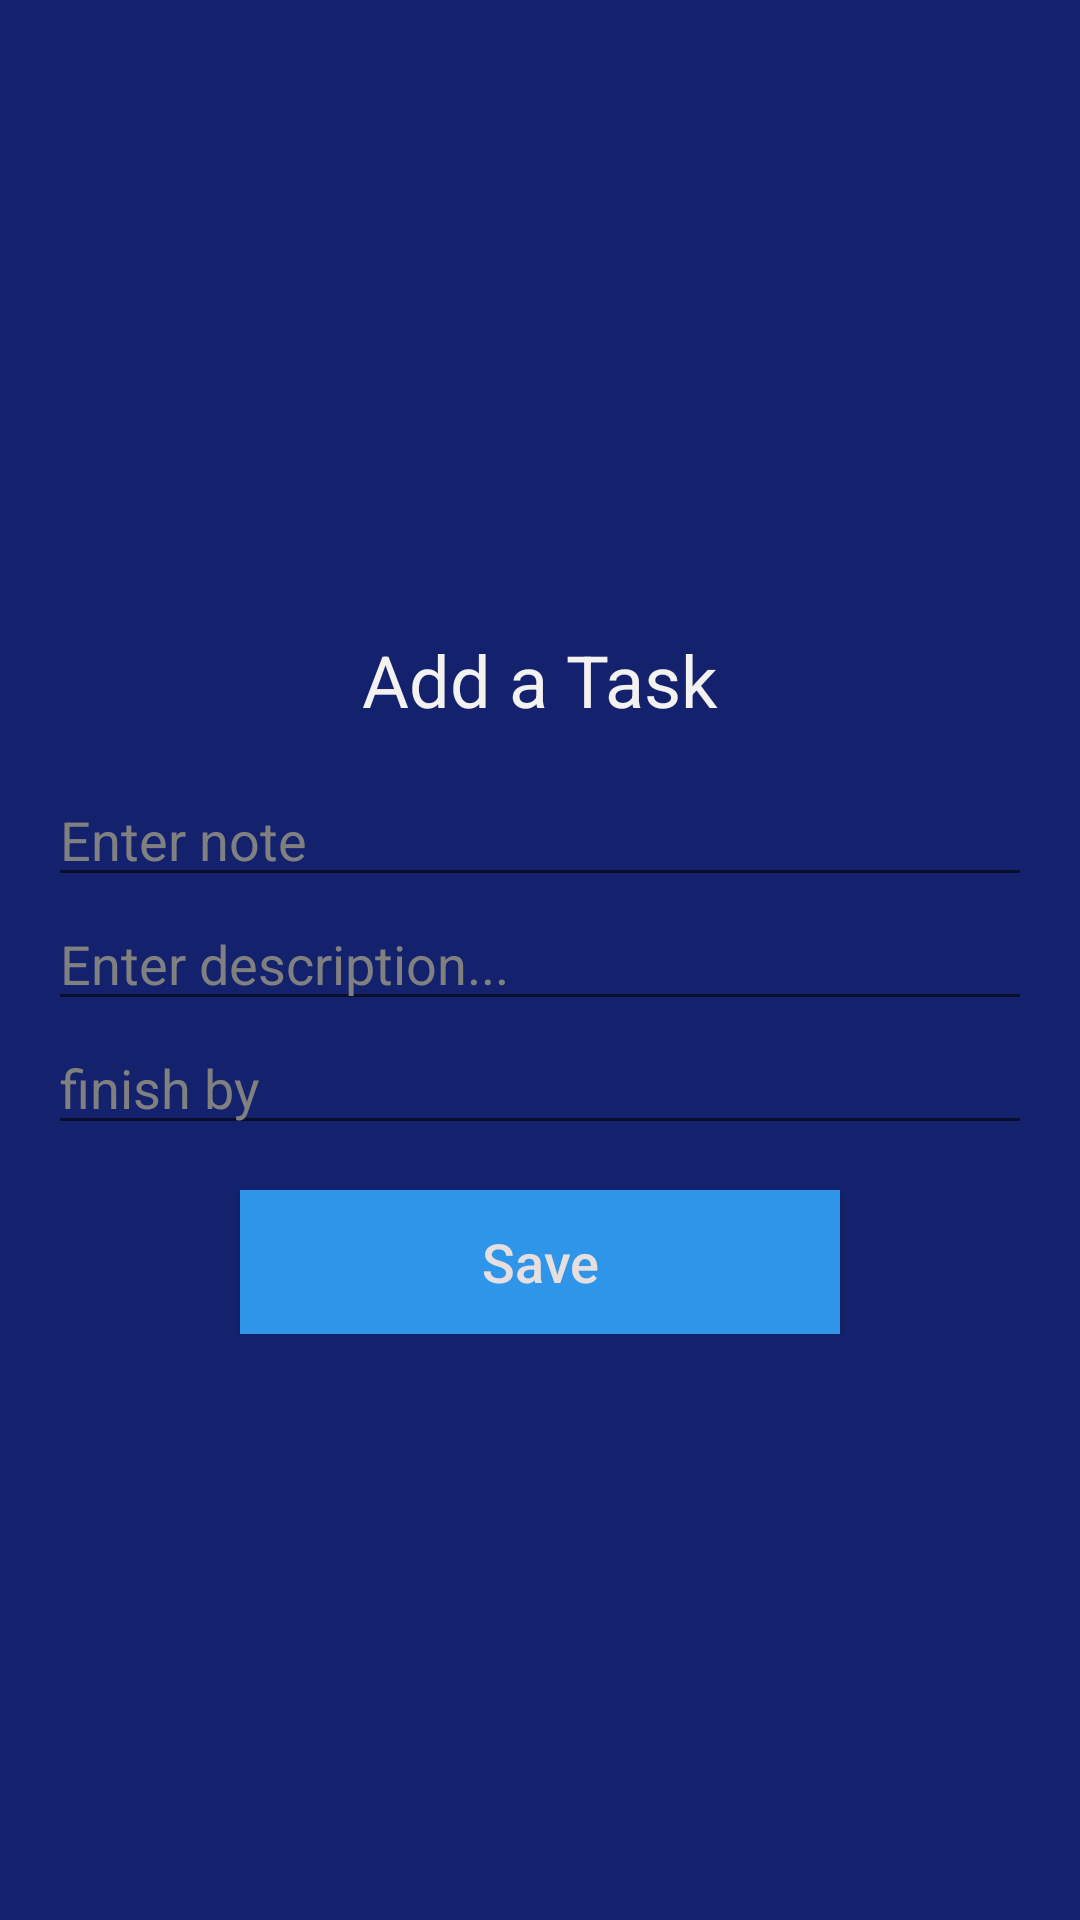

Reconstruct the res/layout file that produces this screen, plus the resources it refers to.
<!-- AndroidManifest.xml: application theme Theme.MyNotesApp -->
<!-- res/layout/activity_add_task.xml -->
<?xml version="1.0" encoding="utf-8"?>
<RelativeLayout xmlns:android="http://schemas.android.com/apk/res/android"
    xmlns:app="http://schemas.android.com/apk/res-auto"
    xmlns:tools="http://schemas.android.com/tools"
    android:layout_width="match_parent"
    android:layout_height="match_parent"
    android:background="#14226E"
    tools:context=".activities.AddTaskActivity">

    <LinearLayout
        android:layout_width="match_parent"
        android:layout_height="wrap_content"
        android:layout_centerVertical="true"
        android:orientation="vertical"
        android:padding="16dp">

        <TextView
            android:layout_width="match_parent"
            android:layout_height="wrap_content"
            android:layout_margin="15dp"
            android:gravity="center_horizontal"
            android:text="Add a Task"
            android:textAlignment="center"
            android:textAppearance="@style/Base.TextAppearance.AppCompat.Headline"
            android:textColor="#F4F1F1" />

        <EditText
            android:id="@+id/editTextTask"
            android:layout_width="match_parent"
            android:layout_height="wrap_content"
            android:hint="Enter note"
            android:textColor="#F3EEEE"
            android:textColorHint="#818080" />

        <EditText
            android:id="@+id/editTextDesc"
            android:layout_width="match_parent"
            android:layout_height="wrap_content"
            android:hint="Enter description..."
            android:textColor="#F3EEEE"
            android:textColorHint="#818080"/>

        <EditText
            android:id="@+id/editTextFinishBy"
            android:layout_width="match_parent"
            android:layout_height="wrap_content"
            android:hint="finish by"
            android:textColor="#F3EEEE"
            android:textColorHint="#818080"/>

        <Button
            android:id="@+id/button_save"
            android:layout_width="200dp"
            android:layout_height="wrap_content"
            android:layout_gravity="center_horizontal"
            android:layout_marginTop="15dp"
            android:background="@color/design_default_color_secondary"
            android:text="Save"
            android:textAllCaps="false"
            android:textColor="@color/white"
            android:textSize="18sp"
            app:backgroundTint="#2E95E8" />

    </LinearLayout>

</RelativeLayout>
<!-- resources referenced by this layout -->
<resources>
  <color name="white">#E7DFDF</color>
  <style name="Theme.MyNotesApp" parent="Theme.MaterialComponents.DayNight.DarkActionBar">
          
          <item name="colorPrimary">#132173</item>
          <item name="colorPrimaryVariant">#132173</item>
          <item name="colorOnPrimary">@color/white</item>
          
          <item name="colorSecondary">@color/teal_200</item>
          <item name="colorSecondaryVariant">@color/teal_700</item>
          <item name="colorOnSecondary">@color/black</item>
          
          <item name="android:statusBarColor" tools:targetApi="l">?attr/colorPrimaryVariant</item>
          
      </style>
  <color name="teal_200">#719646</color>
  <color name="teal_700">#4B662C</color>
  <color name="black">#0F0F0F</color>
</resources>
